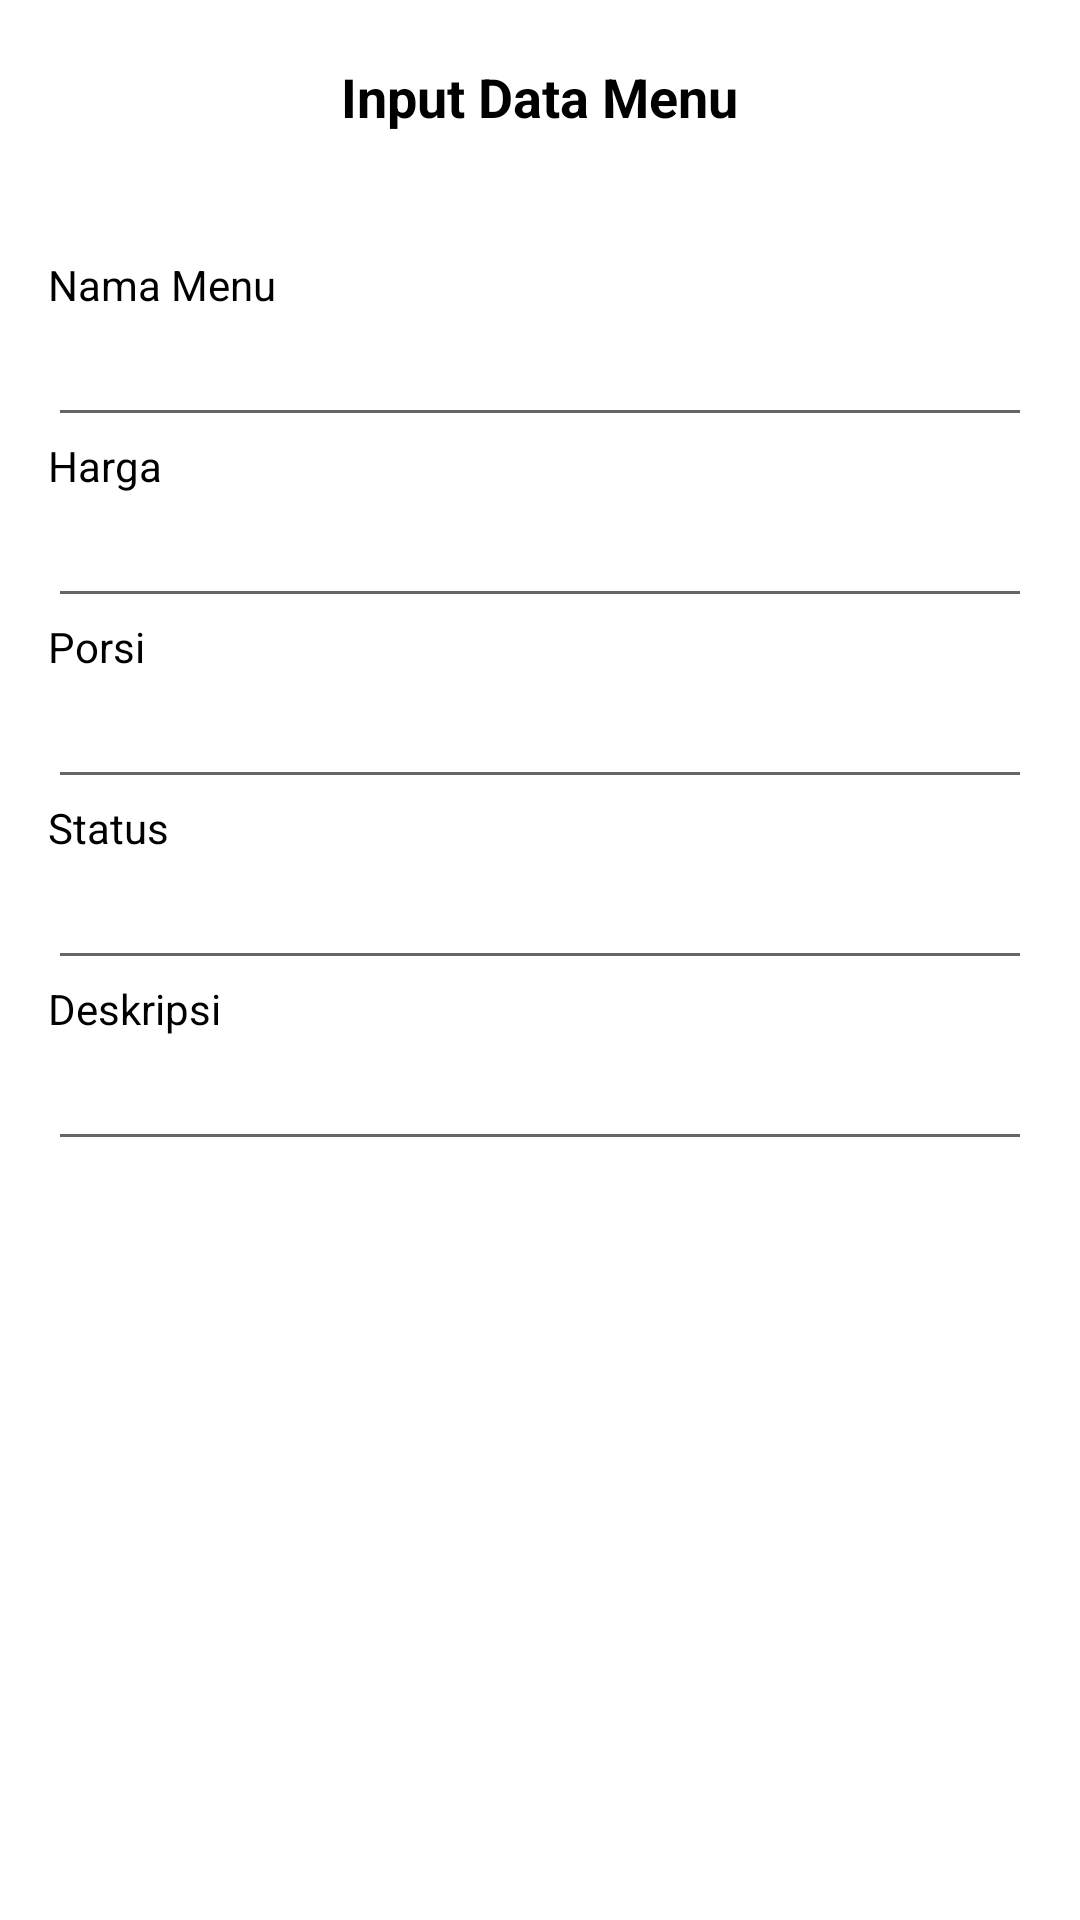

Here is an Android app screen rendered from its layout file. Give the layout XML and the strings, colors and styles it references.
<!-- AndroidManifest.xml: application theme MyMaterialTheme -->
<!-- res/layout/contoh.xml -->
<LinearLayout xmlns:android="http://schemas.android.com/apk/res/android"
    xmlns:tools="http://schemas.android.com/tools"
    android:layout_width="match_parent"
    android:orientation="vertical"
    android:layout_height="match_parent"
android:background="#fff"
    >


    <TextView
        android:layout_width="wrap_content"
        android:layout_height="wrap_content"
        android:layout_gravity="center"
        android:layout_marginTop="20dp"
        android:layout_marginBottom="25dp"
        android:text="Input Data Menu"
        android:textColor="#000"
        android:textStyle="bold"
        android:textSize="18dp"/>
    <ScrollView
        android:layout_width="match_parent"
        android:layout_height="match_parent"
        android:scrollbars="vertical"
        >
        <LinearLayout
            android:layout_width="match_parent"
            android:layout_height="wrap_content"
            android:padding="16dp"
            android:orientation="vertical">


    <TextView
        android:layout_width="wrap_content"
        android:layout_height="wrap_content"
        android:text="Nama Menu"
        android:textColor="#000"/>

    <EditText
        android:layout_width="match_parent"
        android:layout_height="wrap_content"
        android:id="@+id/editText"
        android:textColorHint="#000"/>

    <TextView
        android:layout_width="wrap_content"
        android:layout_height="wrap_content"
        android:text="Harga"
        android:textColor="#000"/>

    <EditText
        android:layout_width="match_parent"
        android:layout_height="wrap_content"
        android:id="@+id/editTextharga"
        android:textColorHint="#000"/>

    <TextView
        android:layout_width="wrap_content"
        android:layout_height="wrap_content"
        android:text="Porsi"
        android:textColor="#000"/>

    <EditText
        android:layout_width="match_parent"
        android:layout_height="wrap_content"
        android:id="@+id/editTextPorsi"
        android:textColorHint="#000"/>
    <TextView
        android:layout_width="wrap_content"
        android:layout_height="wrap_content"
        android:text="Status"
        android:textColor="#000"/>

    <EditText
        android:layout_width="match_parent"
        android:layout_height="wrap_content"
        android:id="@+id/editTextStatus"
        android:textColorHint="#000"/>
    <TextView
        android:layout_width="wrap_content"
        android:layout_height="wrap_content"
        android:text="Deskripsi"
        android:textColor="#000"/>

    <EditText
        android:layout_width="match_parent"
        android:layout_height="wrap_content"
        android:id="@+id/editTextdeskr"
        android:textColorHint="#000"/>
    <ImageView
        android:layout_width="match_parent"
        android:layout_height="wrap_content"
        android:layout_weight="1"
        android:layout_marginTop="10dp"
        android:layout_marginBottom="10dp"
        android:id="@+id/imageView"
        android:scaleType="centerCrop"
        android:layout_gravity="center"/>

    <Button
        android:layout_width="match_parent"
        android:layout_height="wrap_content"
        android:text="Pilih Gambar"
        android:textColor="#fff"
        android:background="@drawable/rectsd"
        android:layout_marginBottom="10dp"
        android:id="@+id/buttonChoose" />
    <Button
        android:layout_width="match_parent"
        android:layout_height="wrap_content"
        android:background="@drawable/rectsd"
        android:text="Upload Data"
        android:layout_marginBottom="18dp"
        android:textColor="#fff"
        android:id="@+id/buttonUpload" />

        </LinearLayout>
    </ScrollView>
</LinearLayout>
<!-- resources referenced by this layout -->
<resources>
  <style name="MyMaterialTheme" parent="MyMaterialTheme.Base">
  
      </style>
  <style name="MyMaterialTheme.Base" parent="Theme.AppCompat.Light.DarkActionBar">
          <item name="windowNoTitle">true</item>
          <item name="windowActionBar">false</item>
          <item name="colorPrimary">@color/colorPrimary</item>
          <item name="colorPrimaryDark">@color/colorPrimaryDark</item>
          <item name="colorAccent">@color/colorAccent</item>
  
          //
          <item name="android:windowNoTitle">true</item>
          <item name="android:windowFullscreen">true</item>
      </style>
  <color name="colorPrimary">#F50057</color>
  <color name="colorPrimaryDark">#C51162</color>
  <color name="colorAccent">#FF80AB</color>
</resources>
